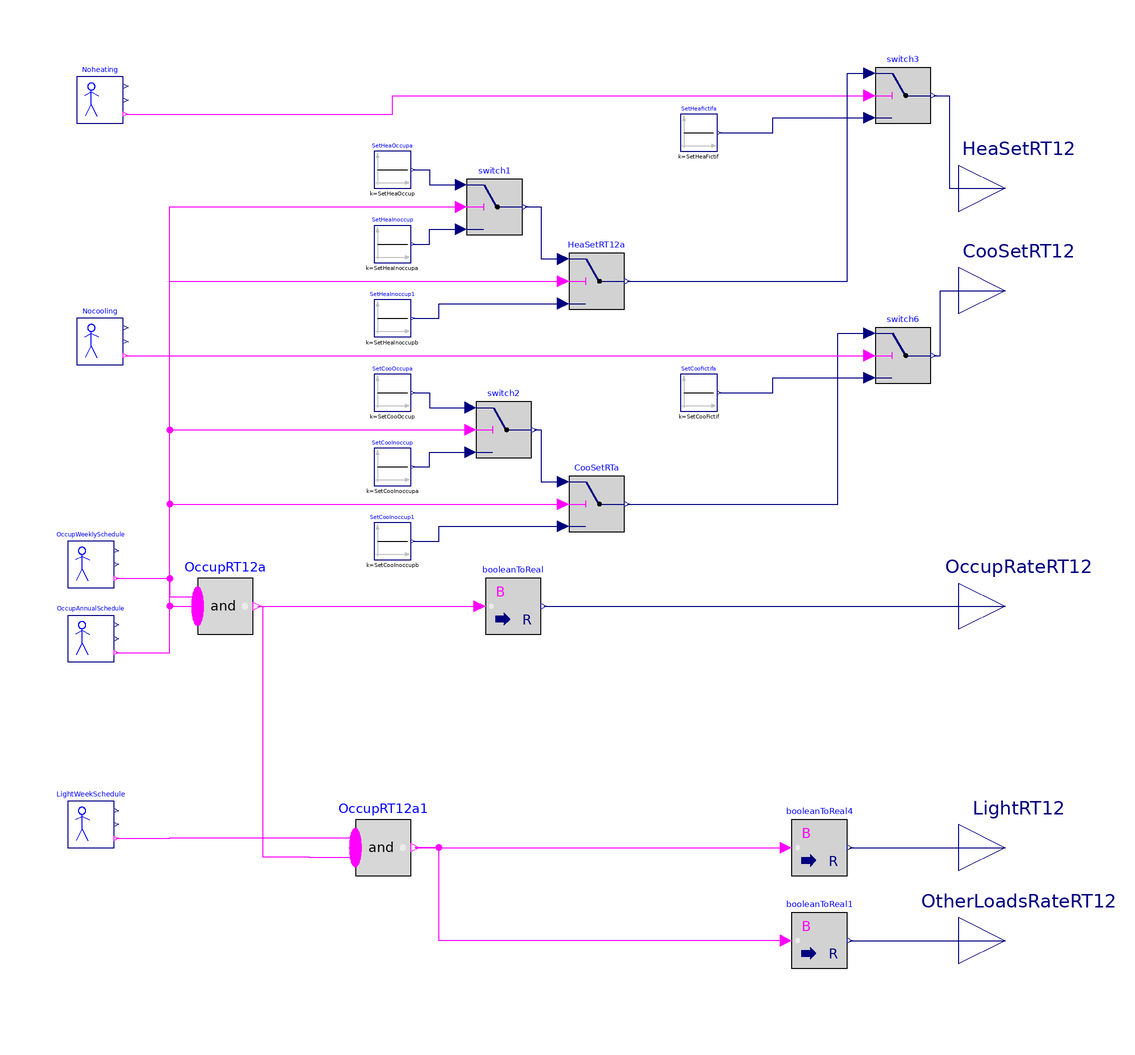

The Modelica model whose source follows is shown above as a component diagram (icons at their Placement, wires along their Line points).

model Schedules_RT2012_MI "French thermal regulation schedules"

parameter Modelica.SIunits.Temperature SetHeaOccup=19+273.15
    "Heating setpoint during occupation";
parameter Modelica.SIunits.Temperature SetHeaInoccupa=16+273.15
    "Heating setpoint during inoccupation for less than 48 hours";
parameter Modelica.SIunits.Temperature SetHeaInoccupb=7+273.15
    "Heating setpoint during inoccupation for less than 48 hours";
parameter Modelica.SIunits.Temperature SetHeaFictif=2+273.15
    "Heating setpoint during no heating period";
parameter Modelica.SIunits.Temperature SetCooOccup=26+273.15
    "Cooling setpoint during occupation";
parameter Modelica.SIunits.Temperature SetCooInoccupa=30+273.15
    "Cooling setpoint during inoccupation for less than 48 hours";
parameter Modelica.SIunits.Temperature SetCooInoccupb=30+273.15
    "Cooling setpoint during inoccupation for less than 48 hours";
parameter Modelica.SIunits.Temperature SetCooFictif=32+273.15
    "Cooling setpoint during no heating period";

  Modelica.Blocks.MathBoolean.And OccupRT12a(nu=3) "Ocupancy permision"
    annotation (Placement(transformation(extent={{-64,-6},{-52,6}})));
  Modelica.Blocks.Logical.Switch switch1
    annotation (Placement(transformation(extent={{-6,80},{6,92}})));
  Modelica.Blocks.Sources.Constant SetHeaOccupa(k=SetHeaOccup)
    "Heating setpoint"
    annotation (Placement(transformation(extent={{-26,90},{-18,98}})));
  Modelica.Blocks.Sources.Constant SetHeaInoccup(k=SetHeaInoccupa)
    "Inoccupation for less than 48 hours"
    annotation (Placement(transformation(extent={{-26,74},{-18,82}})));
  Modelica.Blocks.Logical.Switch HeaSetRT12a "Heating setpoint"
    annotation (Placement(transformation(extent={{16,64},{28,76}})));
  Modelica.Blocks.Sources.Constant SetHeaInoccup1(k=SetHeaInoccupb)
    "Inoccupation for more than 48 hours"
    annotation (Placement(transformation(extent={{-26,58},{-18,66}})));
  Modelica.Blocks.Logical.Switch switch2
    annotation (Placement(transformation(extent={{-4,32},{8,44}})));
  Modelica.Blocks.Sources.Constant SetCooOccupa(k=SetCooOccup)
    "Cooling setpoint"
    annotation (Placement(transformation(extent={{-26,42},{-18,50}})));
  Modelica.Blocks.Sources.Constant SetCooInoccup(k=SetCooInoccupa)
    "Inoccupation for less than 48 hours"
    annotation (Placement(transformation(extent={{-26,26},{-18,34}})));
  Modelica.Blocks.Logical.Switch CooSetRTa "Cooling setpoint"
    annotation (Placement(transformation(extent={{16,16},{28,28}})));
  Modelica.Blocks.Sources.Constant SetCooInoccup1(k=SetCooInoccupb)
    "Inoccupation for more than 48 hours"
    annotation (Placement(transformation(extent={{-26,10},{-18,18}})));
  Modelica.Blocks.Interfaces.RealOutput HeaSetRT12(unit="K")
                                                   "Heating setpoint"
    annotation (Placement(transformation(extent={{100,80},{120,100}}),
        iconTransformation(extent={{90,70},{110,90}})));
  Modelica.Blocks.Interfaces.RealOutput CooSetRT12(unit="K")
                                                   "Cooling setpoint"
    annotation (Placement(transformation(extent={{100,58},{120,78}}),
        iconTransformation(extent={{90,36},{110,56}})));
  Modelica.Blocks.Math.BooleanToReal booleanToReal
    annotation (Placement(transformation(extent={{-2,-6},{10,6}})));
  Modelica.Blocks.Interfaces.RealOutput OccupRateRT12 "Occupancy rate"
    annotation (Placement(transformation(extent={{100,-10},{120,10}}),
        iconTransformation(extent={{90,-12},{110,8}})));
  Modelica.Blocks.Interfaces.RealOutput OtherLoadsRateRT12
    "Internal loads rate"
    annotation (Placement(transformation(extent={{100,-82},{120,-62}}),
        iconTransformation(extent={{90,-74},{110,-54}})));
  Modelica.Blocks.Math.BooleanToReal booleanToReal4
    annotation (Placement(transformation(extent={{64,-58},{76,-46}})));
  Modelica.Blocks.Interfaces.RealOutput LightRT12 "Lighting permission"
    annotation (Placement(transformation(extent={{100,-62},{120,-42}}),
        iconTransformation(extent={{90,-42},{110,-22}})));
  Buildings.Controls.SetPoints.OccupancySchedule Noheating(
    firstEntryOccupied=false,
    period=365*24*3600,
    occupancy=3600*{2130,7232}) "Annual schedule"
    annotation (Placement(transformation(extent={{-90,104},{-80,114}})));
  Modelica.Blocks.Sources.Constant SetHeafictifa(k=SetHeaFictif)
    "Heating setpoint"
    annotation (Placement(transformation(extent={{40,98},{48,106}})));
  Modelica.Blocks.Logical.Switch switch3
    annotation (Placement(transformation(extent={{82,104},{94,116}})));
  Buildings.Controls.SetPoints.OccupancySchedule OccupWeeklySchedule(
    period=604800,
    occupancy=3600*{10,18,34,42,58,62,82,90,106,114},
    firstEntryOccupied=false) "Day schedule"
    annotation (Placement(transformation(extent={{-92,4},{-82,14}})));
  Buildings.Controls.SetPoints.OccupancySchedule OccupAnnualSchedule(
    firstEntryOccupied=false,
    period=31536000,
    occupancy=3600*{5089,5425,8593,8759.99999}) "Annual schedule"
    annotation (Placement(transformation(extent={{-92,-12},{-82,-2}})));
  Buildings.Controls.SetPoints.OccupancySchedule Nocooling(
    period=365*24*3600,
    occupancy=3600*{2130,7232},
    firstEntryOccupied=true) "Annual schedule"
    annotation (Placement(transformation(extent={{-90,52},{-80,62}})));
  Modelica.Blocks.Logical.Switch switch6
    annotation (Placement(transformation(extent={{82,48},{94,60}})));
  Modelica.Blocks.Sources.Constant SetCoofictifa(k=SetCooFictif)
    "Cooling setpoint"
    annotation (Placement(transformation(extent={{40,42},{48,50}})));
  Buildings.Controls.SetPoints.OccupancySchedule LightWeekSchedule(
    firstEntryOccupied=true,
    period=604800,
    occupancy=3600*{7,9,19,22,31,33,43,46,55,57,67,70,79,81,91,94,103,105,
        115,119,127,142,151,166}) "Light week schedule"
    annotation (Placement(transformation(extent={{-92,-52},{-82,-42}})));
  Modelica.Blocks.MathBoolean.And OccupRT12a1(
                                             nu=2) "Ocupancy permision"
    annotation (Placement(transformation(extent={{-30,-58},{-18,-46}})));
  Modelica.Blocks.Math.BooleanToReal booleanToReal1
    annotation (Placement(transformation(extent={{64,-78},{76,-66}})));
equation
  connect(SetHeaInoccup.y, switch1.u3) annotation (Line(
      points={{-17.6,78},{-14,78},{-14,81.2},{-7.2,81.2}},
      color={0,0,127},
      smooth=Smooth.None));
  connect(SetHeaOccupa.y, switch1.u1)
                                     annotation (Line(
      points={{-17.6,94},{-14,94},{-14,90.8},{-7.2,90.8}},
      color={0,0,127},
      smooth=Smooth.None));
  connect(SetHeaInoccup1.y, HeaSetRT12a.u3)
                                           annotation (Line(
      points={{-17.6,62},{-12,62},{-12,65.2},{14.8,65.2}},
      color={0,0,127},
      smooth=Smooth.None));
  connect(switch1.y, HeaSetRT12a.u1)
                                    annotation (Line(
      points={{6.6,86},{10,86},{10,74.8},{14.8,74.8}},
      color={0,0,127},
      smooth=Smooth.None));
  connect(SetCooInoccup.y, switch2.u3) annotation (Line(
      points={{-17.6,30},{-14,30},{-14,33.2},{-5.2,33.2}},
      color={0,0,127},
      smooth=Smooth.None));
  connect(SetCooOccupa.y, switch2.u1)
                                     annotation (Line(
      points={{-17.6,46},{-14,46},{-14,42.8},{-5.2,42.8}},
      color={0,0,127},
      smooth=Smooth.None));
  connect(SetCooInoccup1.y, CooSetRTa.u3)
                                         annotation (Line(
      points={{-17.6,14},{-12,14},{-12,17.2},{14.8,17.2}},
      color={0,0,127},
      smooth=Smooth.None));
  connect(switch2.y, CooSetRTa.u1)
                                  annotation (Line(
      points={{8.6,38},{10,38},{10,26.8},{14.8,26.8}},
      color={0,0,127},
      smooth=Smooth.None));

  connect(booleanToReal4.y, LightRT12) annotation (Line(
      points={{76.6,-52},{110,-52}},
      color={0,0,127},
      smooth=Smooth.None));
  connect(Noheating.occupied,switch3. u2) annotation (Line(
      points={{-79.5,106},{-22,106},{-22,110},{80.8,110}},
      color={255,0,255},
      smooth=Smooth.None));
  connect(SetHeafictifa.y, switch3.u3) annotation (Line(
      points={{48.4,102},{60,102},{60,105.2},{80.8,105.2}},
      color={0,0,127},
      smooth=Smooth.None));
  connect(HeaSetRT12a.y,switch3. u1) annotation (Line(
      points={{28.6,70},{76,70},{76,114.8},{80.8,114.8}},
      color={0,0,127},
      smooth=Smooth.None));
  connect(switch3.y, HeaSetRT12) annotation (Line(
      points={{94.6,110},{98,110},{98,90},{110,90}},
      color={0,0,127},
      smooth=Smooth.None));
  connect(CooSetRTa.y, switch6.u1) annotation (Line(points={{28.6,22},{74,22},{74,
          32},{74,58.8},{80.8,58.8}},         color={0,0,127}));
  connect(SetCoofictifa.y, switch6.u3) annotation (Line(points={{48.4,46},{
          60,46},{60,49.2},{80.8,49.2}}, color={0,0,127}));
  connect(switch6.y, CooSetRT12) annotation (Line(points={{94.6,54},{96,54},
          {96,68},{110,68}}, color={0,0,127}));
  connect(OccupWeeklySchedule.occupied, OccupRT12a.u[1]) annotation (Line(
        points={{-81.5,6},{-70,6},{-70,2},{-64,2},{-64,2.8}}, color={255,0,255}));
  connect(OccupAnnualSchedule.occupied, OccupRT12a.u[2]) annotation (Line(
        points={{-81.5,-10},{-81.5,-10},{-70,-10},{-70,4.44089e-016},{-64,
          4.44089e-016}},
        color={255,0,255}));
  connect(booleanToReal.y, OccupRateRT12)
    annotation (Line(points={{10.6,0},{110,0}},         color={0,0,127}));
  connect(OccupRT12a.y, booleanToReal.u)
    annotation (Line(points={{-51.1,0},{-22,0},{-3.2,0}}, color={255,0,255}));
  connect(Nocooling.occupied, switch6.u2)
    annotation (Line(points={{-79.5,54},{80.8,54}}, color={255,0,255}));
  connect(OccupWeeklySchedule.occupied, OccupRT12a.u[3]) annotation (Line(
        points={{-81.5,6},{-70,6},{-70,2},{-64,2},{-64,-2.8}}, color={255,0,255}));
  connect(OccupWeeklySchedule.occupied, switch1.u2) annotation (Line(points={{-81.5,
          6},{-70,6},{-70,18},{-70,68},{-70,86},{-7.2,86}}, color={255,0,255}));
  connect(OccupWeeklySchedule.occupied, switch2.u2) annotation (Line(points={{-81.5,
          6},{-70,6},{-70,38},{-5.2,38}}, color={255,0,255}));
  connect(OccupAnnualSchedule.occupied, HeaSetRT12a.u2) annotation (Line(points={{-81.5,
          -10},{-70,-10},{-70,70},{14.8,70}},                  color={255,0,255}));
  connect(OccupAnnualSchedule.occupied, CooSetRTa.u2) annotation (Line(points={{-81.5,
          -10},{-70,-10},{-70,22},{14.8,22}},       color={255,0,255}));
  connect(LightWeekSchedule.occupied, OccupRT12a1.u[1]) annotation (Line(
        points={{-81.5,-50},{-70,-50},{-70,-49.9},{-30,-49.9}}, color={255,
          0,255}));
  connect(OccupRT12a.y, OccupRT12a1.u[2]) annotation (Line(points={{-51.1,0},
          {-50,0},{-50,-16},{-50,-54},{-40,-54},{-40,-54.1},{-30,-54.1}},
        color={255,0,255}));
  connect(OccupRT12a1.y, booleanToReal4.u) annotation (Line(points={{-17.1,
          -52},{-17.1,-52},{62.8,-52}}, color={255,0,255}));
  connect(booleanToReal1.y, OtherLoadsRateRT12) annotation (Line(points={{76.6,
          -72},{110,-72}},                color={0,0,127}));
  connect(booleanToReal1.u, OccupRT12a1.y) annotation (Line(points={{62.8,
          -72},{26,-72},{-12,-72},{-12,-52},{-17.1,-52}}, color={255,0,255}));
  annotation (Diagram(coordinateSystem(preserveAspectRatio=false, extent={{-100,
            -100},{100,120}})),           Icon(coordinateSystem(
          preserveAspectRatio=false, extent={{-100,-100},{100,120}}), graphics={
        Rectangle(
          extent={{-100,120},{100,-100}},
          lineColor={0,0,255},
          fillPattern=FillPattern.Solid,
          fillColor={255,255,255}),
        Rectangle(
          extent={{-94,34},{-26,40}},
          fillColor={255,0,0},
          fillPattern=FillPattern.Solid,
          pattern=LinePattern.None),
        Rectangle(
          extent={{-30,34},{-24,90}},
          fillColor={255,0,0},
          fillPattern=FillPattern.Solid,
          pattern=LinePattern.None),
        Rectangle(
          extent={{-30,84},{38,90}},
          fillColor={255,0,0},
          fillPattern=FillPattern.Solid,
          pattern=LinePattern.None),
        Rectangle(
          extent={{32,34},{38,90}},
          fillColor={255,0,0},
          fillPattern=FillPattern.Solid,
          pattern=LinePattern.None),
        Rectangle(
          extent={{32,34},{76,40}},
          fillColor={255,0,0},
          fillPattern=FillPattern.Solid,
          pattern=LinePattern.None),
        Rectangle(
          extent={{-94,-34},{-10,-28}},
          fillColor={0,0,255},
          fillPattern=FillPattern.Solid,
          pattern=LinePattern.None,
          lineColor={0,0,0}),
        Rectangle(
          extent={{-12,-34},{-6,22}},
          fillColor={0,0,255},
          fillPattern=FillPattern.Solid,
          pattern=LinePattern.None,
          lineColor={0,0,0}),
        Rectangle(
          extent={{-10,16},{18,22}},
          fillColor={0,0,255},
          fillPattern=FillPattern.Solid,
          pattern=LinePattern.None,
          lineColor={0,0,0}),
        Rectangle(
          extent={{12,-34},{18,22}},
          fillColor={0,0,255},
          fillPattern=FillPattern.Solid,
          pattern=LinePattern.None,
          lineColor={0,0,0}),
        Rectangle(
          extent={{12,-34},{76,-28}},
          fillColor={0,0,255},
          fillPattern=FillPattern.Solid,
          pattern=LinePattern.None,
          lineColor={0,0,0}),
        Text(
          extent={{-132,-36},{-6,-64}},
          lineColor={0,0,0},
          fillPattern=FillPattern.HorizontalCylinder,
          fillColor={255,255,255},
          textString="%name"),
        Text(
          extent={{92,93},{154,84}},
          lineColor={0,0,127},
          textString="HeaSetRT12"),
        Text(
          extent={{92,59},{154,50}},
          lineColor={0,0,127},
          textString="CooSetRT12"),
        Text(
          extent={{98,11},{160,2}},
          lineColor={0,0,127},
          textString="OccupRateRT12"),
        Text(
          extent={{104,-51},{166,-60}},
          lineColor={0,0,127},
          textString="OtherLoadsRateRT12"),
        Text(
          extent={{88,-23},{150,-32}},
          lineColor={0,0,127},
          textString="LightRt12
")}),
    Documentation(info="<html>
<h4>Profils du b&acirc;timent</h4>
<p>Ici, on retrouve diff&eacute;rents profils relatifs au fonctionnement du b&acirc;timent pour une maison individuelle respectant le fonctionnement d&eacute;fini par la RT2012 :  </p>
<ul>
<li>Consigne de chauffage</li>
<li>Consigne de climatisation</li>
<li>Occupation</li>
<li>Eclairage</li>
<li>Autres &eacute;quipements</li>
</ul>
</html>"));
end Schedules_RT2012_MI;